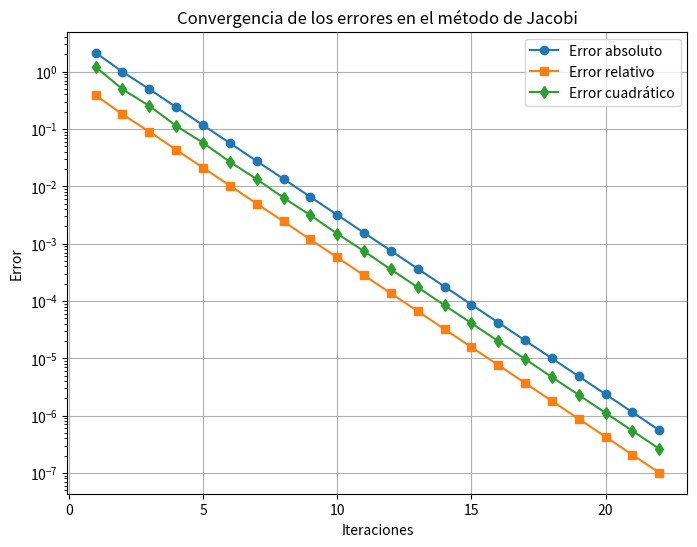

Source code (Python):
# -*- coding: utf-8 -*-
"""metodosnum.ipynb

Automatically generated by Colab.

Original file is located at
    https://colab.research.google.com/<link-removed>
"""

import numpy as np
import matplotlib.pyplot as plt

# Definir el sistema de ecuaciones del ejemplo
A = np.array([[10, -1, 2, 0, 0],
              [-1, 11, -1, 3, 0],
              [2, -1, 10, -1, 0],
              [0, 3, -1, 8, -2],
              [0, 0, 2, -2, 10]])

b = np.array([6, 25, -11, 15, -10])

# Solución exacta para comparar errores
# Se añade esta linea para determinar
# una solución exacta para comparar errores
sol_exacta = np.linalg.solve(A, b)


# Criterio de paro
tolerancia = 1e-6
max_iter = 100

# Implementación del método de Jacobi
def jacobi(A, b, tol, max_iter):
    n = len(A)
    x = np.zeros(n)  # Aproximación inicial
    errores_abs = []
    errores_rel = []
    errores_cuad = []

    for k in range(max_iter):
        x_new = np.zeros(n)
        for i in range(n):
            suma = sum(A[i, j] * x[j] for j in range(n) if j != i)
            x_new[i] = (b[i] - suma) / A[i, i]

        # Calcular errores
        error_abs = np.linalg.norm(x_new - sol_exacta, ord=1)
        error_rel = np.linalg.norm(x_new - sol_exacta, ord=1) / np.linalg.norm(sol_exacta, ord=1)
        error_cuad = np.linalg.norm(x_new - sol_exacta, ord=2)

        errores_abs.append(error_abs)
        errores_rel.append(error_rel)
        errores_cuad.append(error_cuad)

        # Imprimir errores de la iteración
        print(f"Iteración {k+1}: Error absoluto = {error_abs:.6f}, Error relativo = {error_rel:.6f}, Error cuadrático = {error_cuad:.6f}")

        # Criterio de convergencia
        if np.linalg.norm(x_new - x, ord=np.inf) < tol:
            break

        x = x_new

    return x, errores_abs, errores_rel, errores_cuad, k+1

# Ejecutar el método de Jacobi
sol_aprox, errores_abs, errores_rel, errores_cuad, iteraciones = jacobi(A, b, tolerancia, max_iter)

# Graficar los errores
plt.figure(figsize=(8,6))
plt.plot(range(1, iteraciones+1), errores_abs, label="Error absoluto", marker='o')
plt.plot(range(1, iteraciones+1), errores_rel, label="Error relativo", marker='s')
plt.plot(range(1, iteraciones+1), errores_cuad, label="Error cuadrático", marker='d')
plt.xlabel("Iteraciones")
plt.ylabel("Error")
plt.yscale("log")
plt.title("Convergencia de los errores en el método de Jacobi")
plt.legend()
plt.grid()
plt.savefig("errores_jacobi.png")  # Guardar la figura en archivo PNG
plt.show()

# Mostrar la solución aproximada
print(f"Solución aproximada: {sol_aprox}")
print(f"Solución exacta: {sol_exacta}")